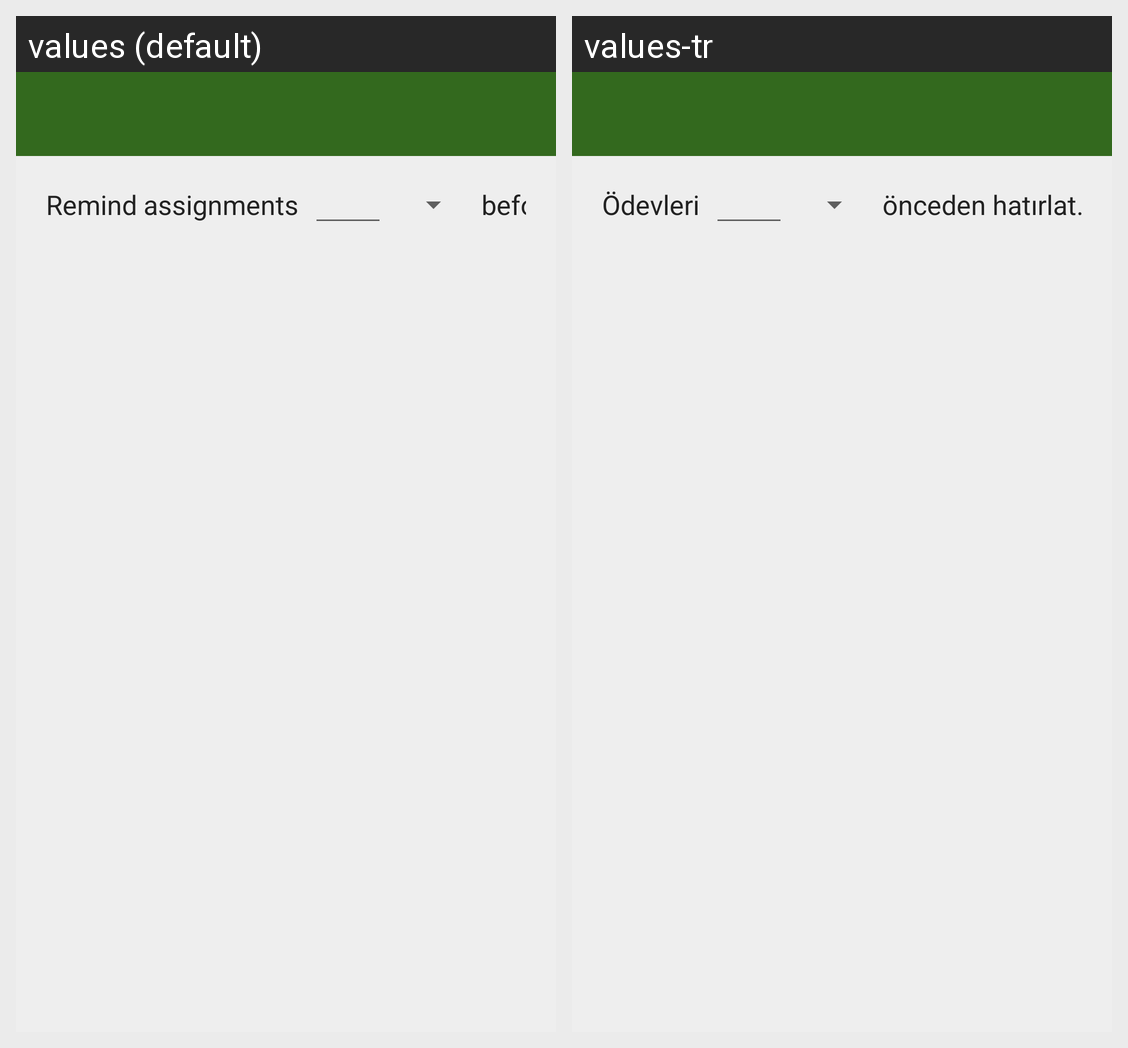

Translations of the strings shown on this Android screen, per locale in the grid:
Android screen res/layout/fragment_settings.xml rendered under 2 locales, left to right: values (default), values-tr. Device: Nexus 5 (rendered at 1080×1920; each locale shown at half size, 540×960, under a caption strip naming it); theme AppTheme.
Strings drawn on this screen, with the default value and each locale's value (text and hints the layout hard-codes, and strings that could not be matched under every locale, appear in the picture but are not listed):

remind_assignments
  values: Remind assignments
  values-tr: Ödevleri

before
  values: before.
  values-tr: önceden hatırlat.
